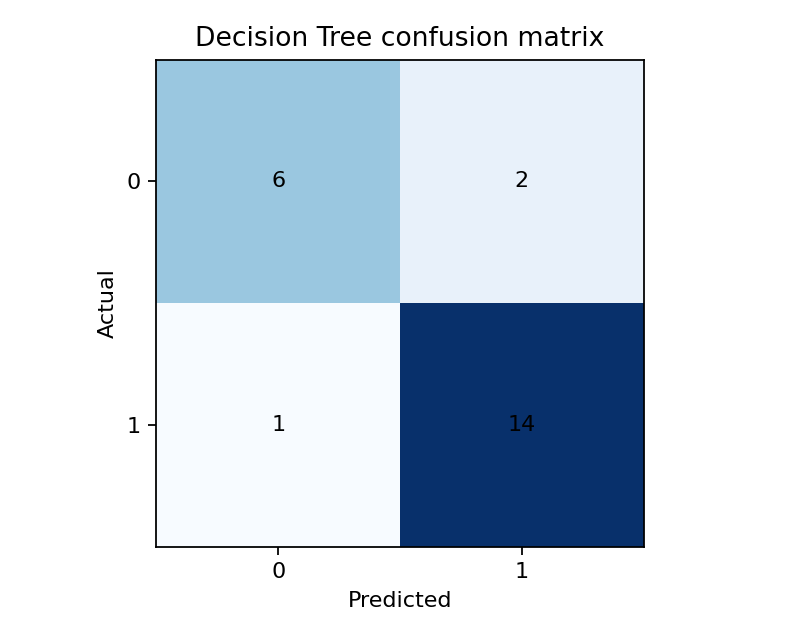

Values plotted in this chart, from the file beside it:
, predicted_0, predicted_1
actual_0, 6, 2
actual_1, 1, 14
